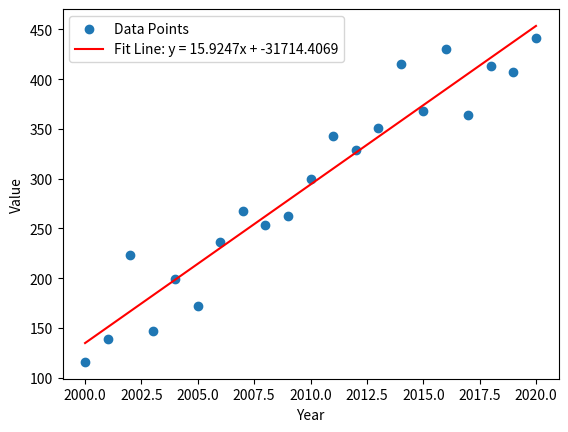

Recreate this plot in Python.
import numpy as np
from scipy import stats
import matplotlib.pyplot as plt

# 给定的数据
x = np.array([2000,2001,2002,2003,2004,2005,2006,2007,2008,2009,2010,2011,2012,2013,2014,2015,2016,2017,2018,2019,2020])
y = np.array([
116,
139,
223,
147,
199,
172,
236,
268,
254,
263,
300,
343,
329,
351,
415,
368,
430,
364,
413,
407,
441,





])

# 进行线性回归
slope, intercept, r_value, p_value, std_err = stats.linregress(x, y)

# 输出拟合出的函数形式
print(f"拟合出的函数形式: y = {slope:.4f}x + {intercept:.4f}")

# 绘制数据点和拟合直线
plt.scatter(x, y, label='Data Points')
plt.plot(x, slope * x + intercept, color='red', label=f'Fit Line: y = {slope:.4f}x + {intercept:.4f}')
plt.xlabel('Year')
plt.ylabel('Value')
plt.legend()
plt.show()
